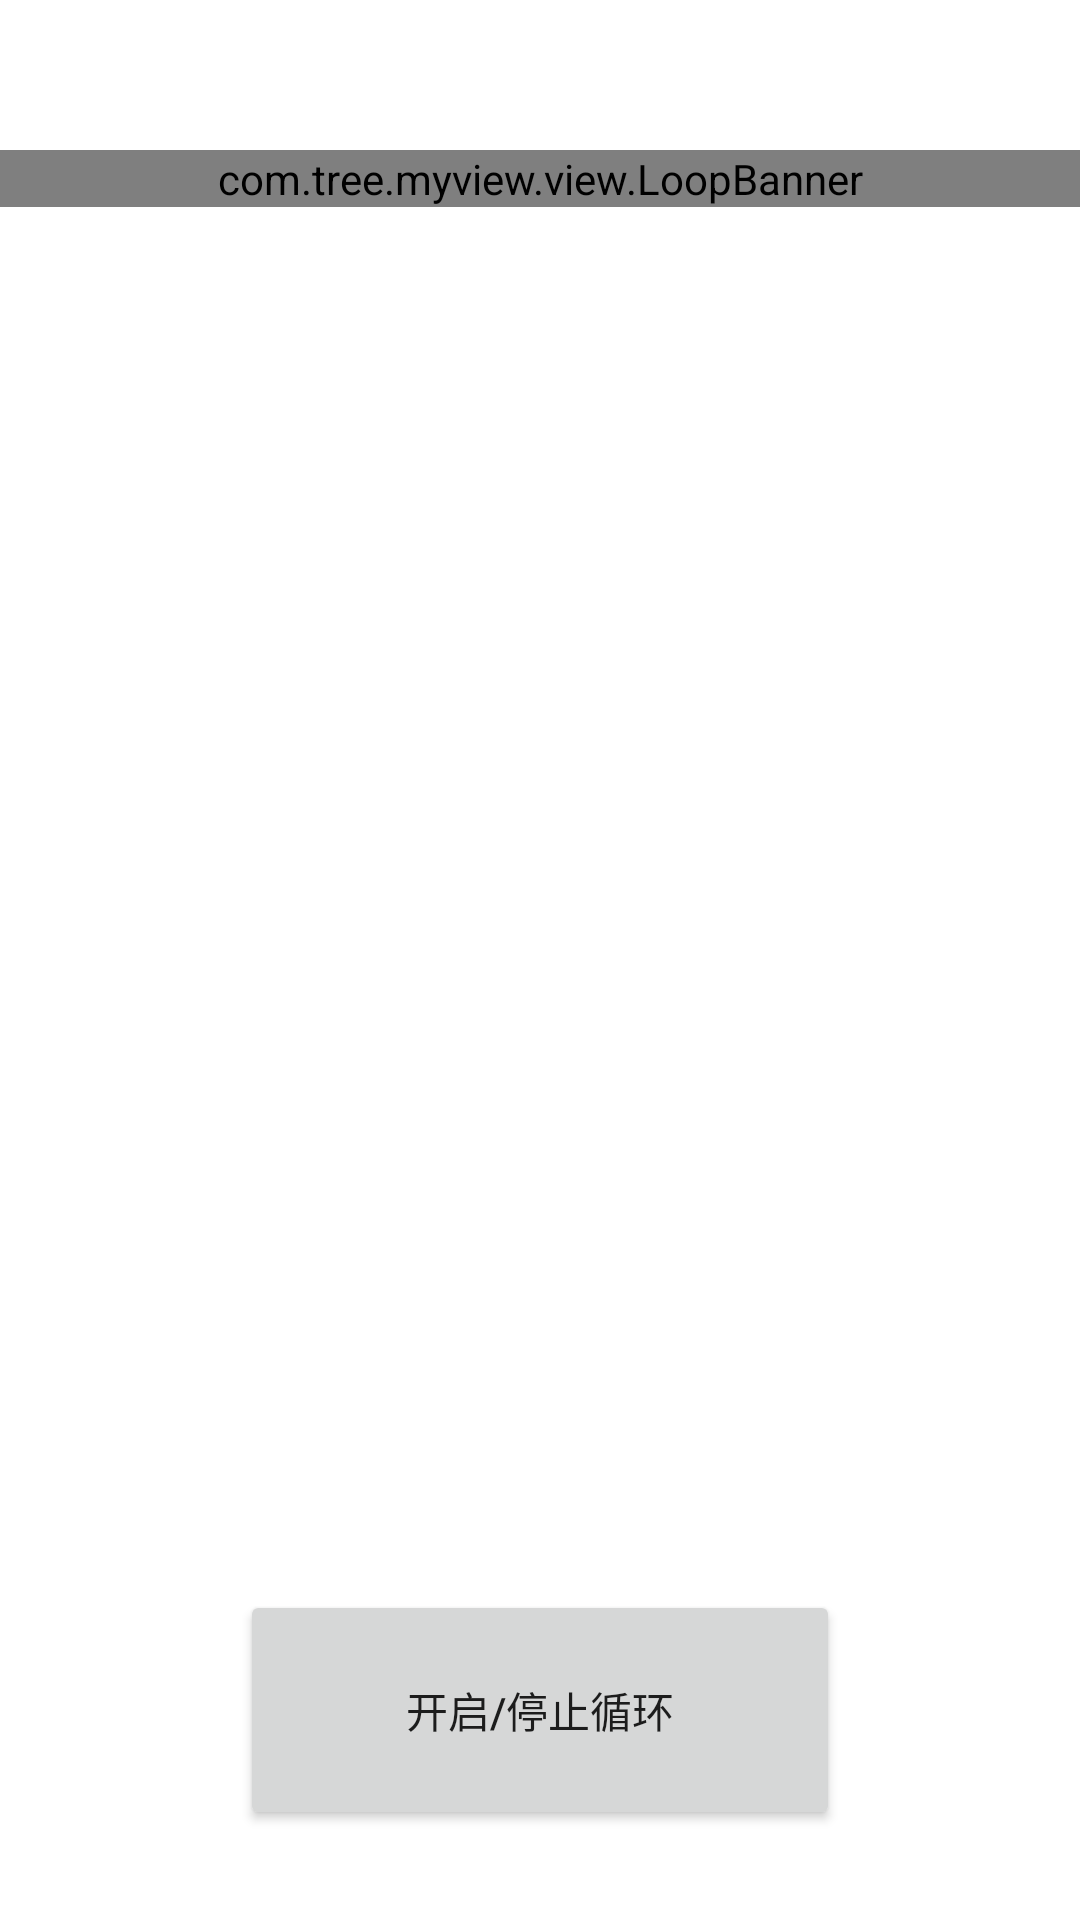

Produce the Android XML layout that renders to this screen, including the resource entries it uses.
<!-- AndroidManifest.xml: application theme Theme.RulerDemo -->
<!-- res/layout/activity_auto_loop.xml -->
<?xml version="1.0" encoding="utf-8"?>
<androidx.constraintlayout.widget.ConstraintLayout xmlns:android="http://schemas.android.com/apk/res/android"
    xmlns:app="http://schemas.android.com/apk/res-auto"
    android:id="@+id/motionLayout"
    android:layout_width="match_parent"
    android:layout_height="match_parent">

    <com.tree.myview.view.LoopBanner
        android:id="@+id/loop_banner"
        android:layout_width="match_parent"
        android:layout_height="wrap_content"
        android:layout_marginTop="50dp"
        app:layout_constraintTop_toTopOf="parent" />

    <Button
        android:id="@+id/btn_loop"
        android:text="开启/停止循环"
        android:layout_width="200dp"
        android:layout_height="80dp"
        android:gravity="center"
        android:layout_marginBottom="30dp"
        app:layout_constraintBottom_toBottomOf="parent"
        app:layout_constraintEnd_toEndOf="parent"
        app:layout_constraintStart_toStartOf="parent" />
</androidx.constraintlayout.widget.ConstraintLayout>
<!-- resources referenced by this layout -->
<resources>
  <style name="Theme.RulerDemo" parent="Theme.MaterialComponents.DayNight.DarkActionBar">
          
          <item name="colorPrimary">@color/purple_500</item>
          <item name="colorPrimaryVariant">@color/purple_700</item>
          <item name="colorOnPrimary">@color/white</item>
          
          <item name="colorSecondary">@color/teal_200</item>
          <item name="colorSecondaryVariant">@color/teal_700</item>
          <item name="colorOnSecondary">@color/black</item>
          
          <item name="android:statusBarColor" tools:targetApi="l">?attr/colorPrimaryVariant</item>
          
      </style>
  <!-- not gathered from this repository: default colours our renderer supplied (Android Studio template values) -->
  <color name="purple_500">#FF6200EE</color>
  <color name="purple_700">#FF3700B3</color>
  <color name="teal_200">#FF03DAC5</color>
  <color name="teal_700">#FF018786</color>
  <color name="black">#FF000000</color>
  <color name="white">#FFFFFFFF</color>
</resources>
